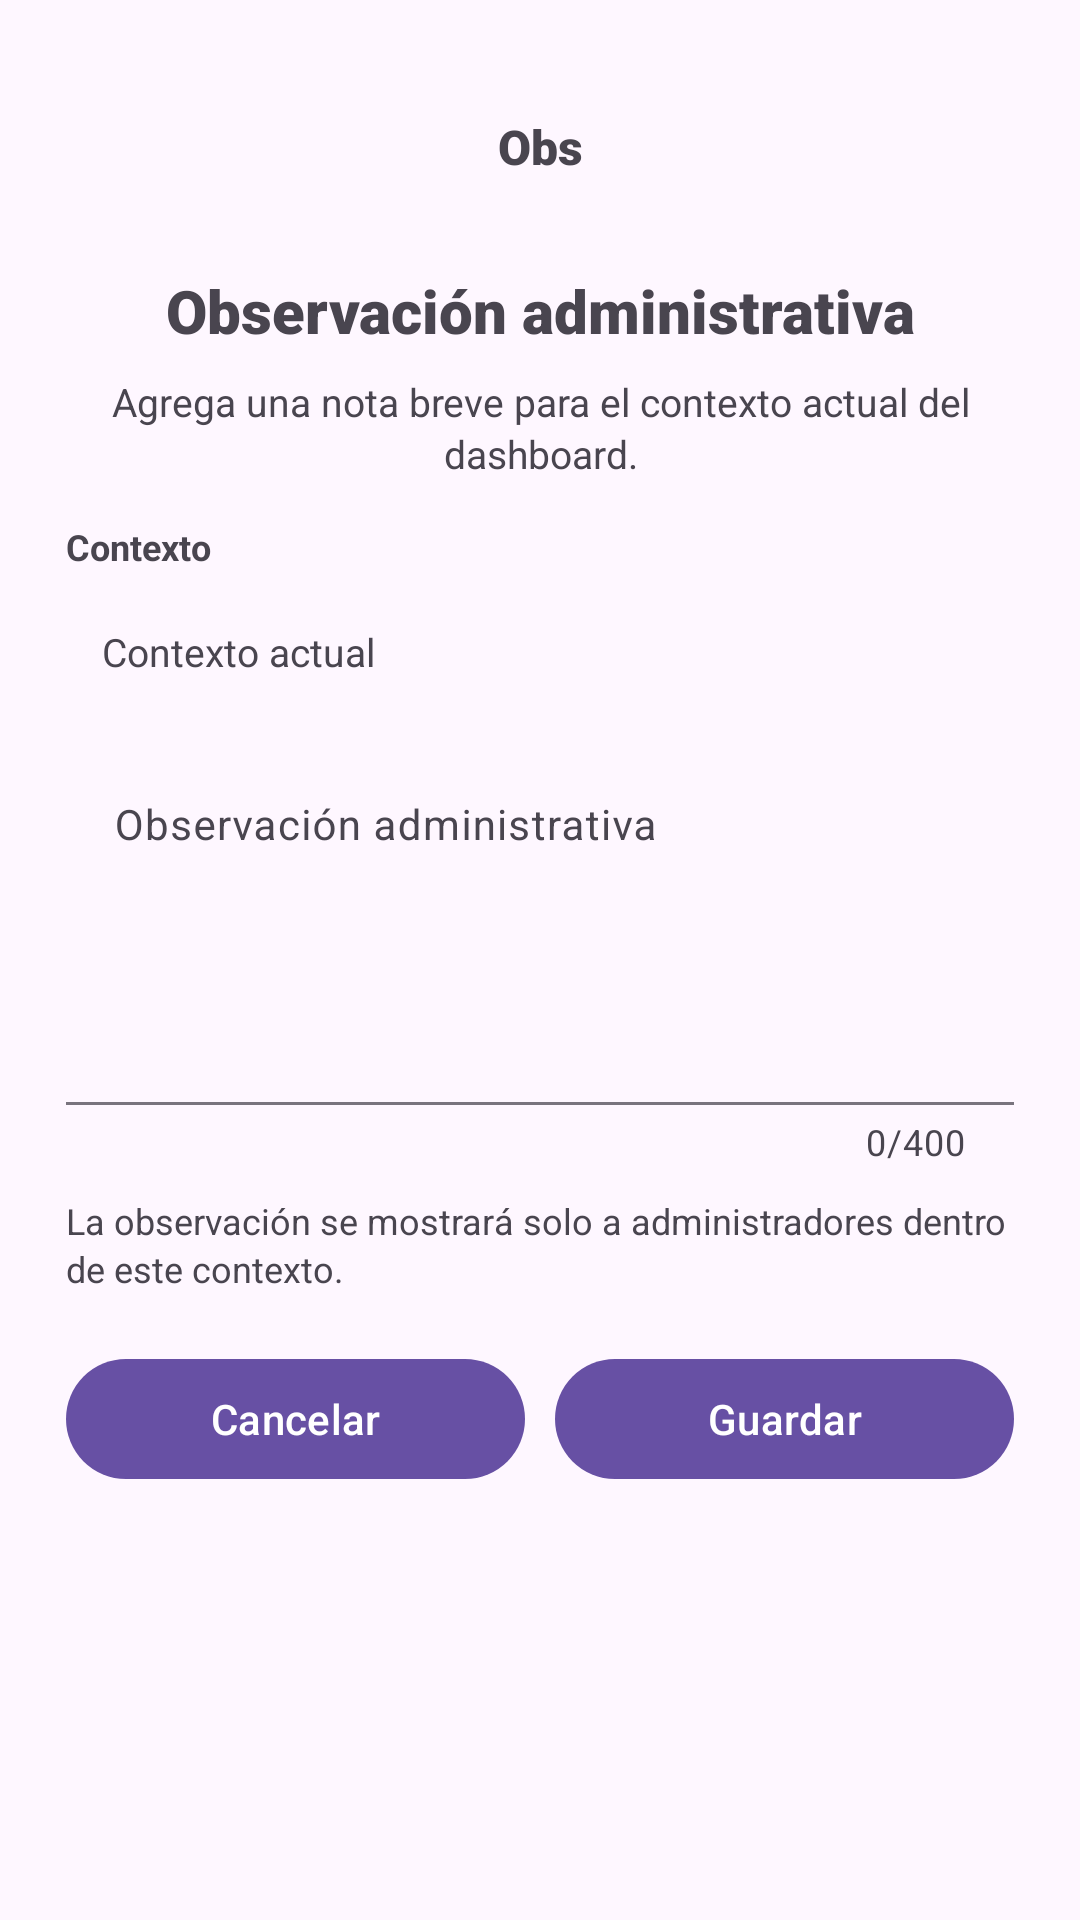

This screen was rendered from an Android layout file. Write that file and the resources it references.
<!-- AndroidManifest.xml: application theme Theme.Artistlan -->
<!-- res/layout/dialog_admin_observacion_estadistica.xml -->
<?xml version="1.0" encoding="utf-8"?>
<LinearLayout xmlns:android="http://schemas.android.com/apk/res/android"
    xmlns:app="http://schemas.android.com/apk/res-auto"
    android:id="@+id/layoutObservacionDialogRoot"
    android:layout_width="match_parent"
    android:layout_height="wrap_content"
    android:gravity="center_horizontal"
    android:orientation="vertical"
    android:paddingStart="22dp"
    android:paddingTop="22dp"
    android:paddingEnd="22dp"
    android:paddingBottom="18dp">

    <TextView
        android:id="@+id/tvObservacionDialogBadge"
        android:layout_width="54dp"
        android:layout_height="54dp"
        android:fontFamily="sans-serif-black"
        android:gravity="center"
        android:text="Obs"
        android:textSize="16sp" />

    <TextView
        android:id="@+id/tvObservacionDialogTitulo"
        android:layout_width="match_parent"
        android:layout_height="wrap_content"
        android:layout_marginTop="14dp"
        android:fontFamily="sans-serif-black"
        android:gravity="center"
        android:text="Observaci&#243;n administrativa"
        android:textSize="20sp" />

    <TextView
        android:id="@+id/tvObservacionDialogSubtitulo"
        android:layout_width="match_parent"
        android:layout_height="wrap_content"
        android:layout_marginTop="8dp"
        android:gravity="center"
        android:lineSpacingExtra="2dp"
        android:text="Agrega una nota breve para el contexto actual del dashboard."
        android:textSize="13sp" />

    <TextView
        android:id="@+id/tvObservacionDialogContextoLabel"
        android:layout_width="match_parent"
        android:layout_height="wrap_content"
        android:layout_marginTop="14dp"
        android:text="Contexto"
        android:textSize="12sp"
        android:textStyle="bold" />

    <LinearLayout
        android:id="@+id/containerObservacionDialogContexto"
        android:layout_width="match_parent"
        android:layout_height="wrap_content"
        android:layout_marginTop="8dp"
        android:gravity="center_vertical"
        android:orientation="horizontal"
        android:paddingStart="12dp"
        android:paddingTop="10dp"
        android:paddingEnd="12dp"
        android:paddingBottom="10dp">

        <TextView
            android:id="@+id/tvObservacionDialogContexto"
            android:layout_width="match_parent"
            android:layout_height="wrap_content"
            android:lineSpacingExtra="2dp"
            android:text="Contexto actual"
            android:textSize="13sp" />
    </LinearLayout>

    <com.google.android.material.textfield.TextInputLayout
        android:id="@+id/tilObservacionDialog"
        android:layout_width="match_parent"
        android:layout_height="wrap_content"
        android:layout_marginTop="14dp"
        android:hint="Observaci&#243;n administrativa"
        app:boxBackgroundMode="filled"
        app:counterEnabled="true"
        app:counterMaxLength="400">

        <com.google.android.material.textfield.TextInputEditText
            android:id="@+id/etObservacionDialog"
            android:layout_width="match_parent"
            android:layout_height="wrap_content"
            android:gravity="top|start"
            android:inputType="textCapSentences|textMultiLine"
            android:maxLines="7"
            android:minLines="5"
            android:overScrollMode="ifContentScrolls"
            android:scrollbars="vertical"
            android:textSize="14sp" />
    </com.google.android.material.textfield.TextInputLayout>

    <TextView
        android:id="@+id/tvObservacionDialogAyuda"
        android:layout_width="match_parent"
        android:layout_height="wrap_content"
        android:layout_marginTop="10dp"
        android:lineSpacingExtra="2dp"
        android:text="La observaci&#243;n se mostrar&#225; solo a administradores dentro de este contexto."
        android:textSize="12sp" />

    <LinearLayout
        android:layout_width="match_parent"
        android:layout_height="wrap_content"
        android:layout_marginTop="18dp"
        android:gravity="center_vertical"
        android:orientation="horizontal">

        <ProgressBar
            android:id="@+id/progressObservacionDialog"
            style="?android:attr/progressBarStyleSmall"
            android:layout_width="28dp"
            android:layout_height="28dp"
            android:layout_marginEnd="10dp"
            android:visibility="gone" />

        <Button
            android:id="@+id/btnObservacionDialogCancelar"
            android:layout_width="0dp"
            android:layout_height="48dp"
            android:layout_weight="1"
            android:text="Cancelar"
            android:textAllCaps="false" />

        <Button
            android:id="@+id/btnObservacionDialogGuardar"
            android:layout_width="0dp"
            android:layout_height="48dp"
            android:layout_marginStart="10dp"
            android:layout_weight="1"
            android:text="Guardar"
            android:textAllCaps="false" />
    </LinearLayout>

</LinearLayout>
<!-- resources referenced by this layout -->
<resources>
  <style name="Theme.Artistlan" parent="Base.Theme.Artistlan" />
  <style name="Base.Theme.Artistlan" parent="Theme.Material3.DayNight.NoActionBar">
          
          
      </style>
</resources>
